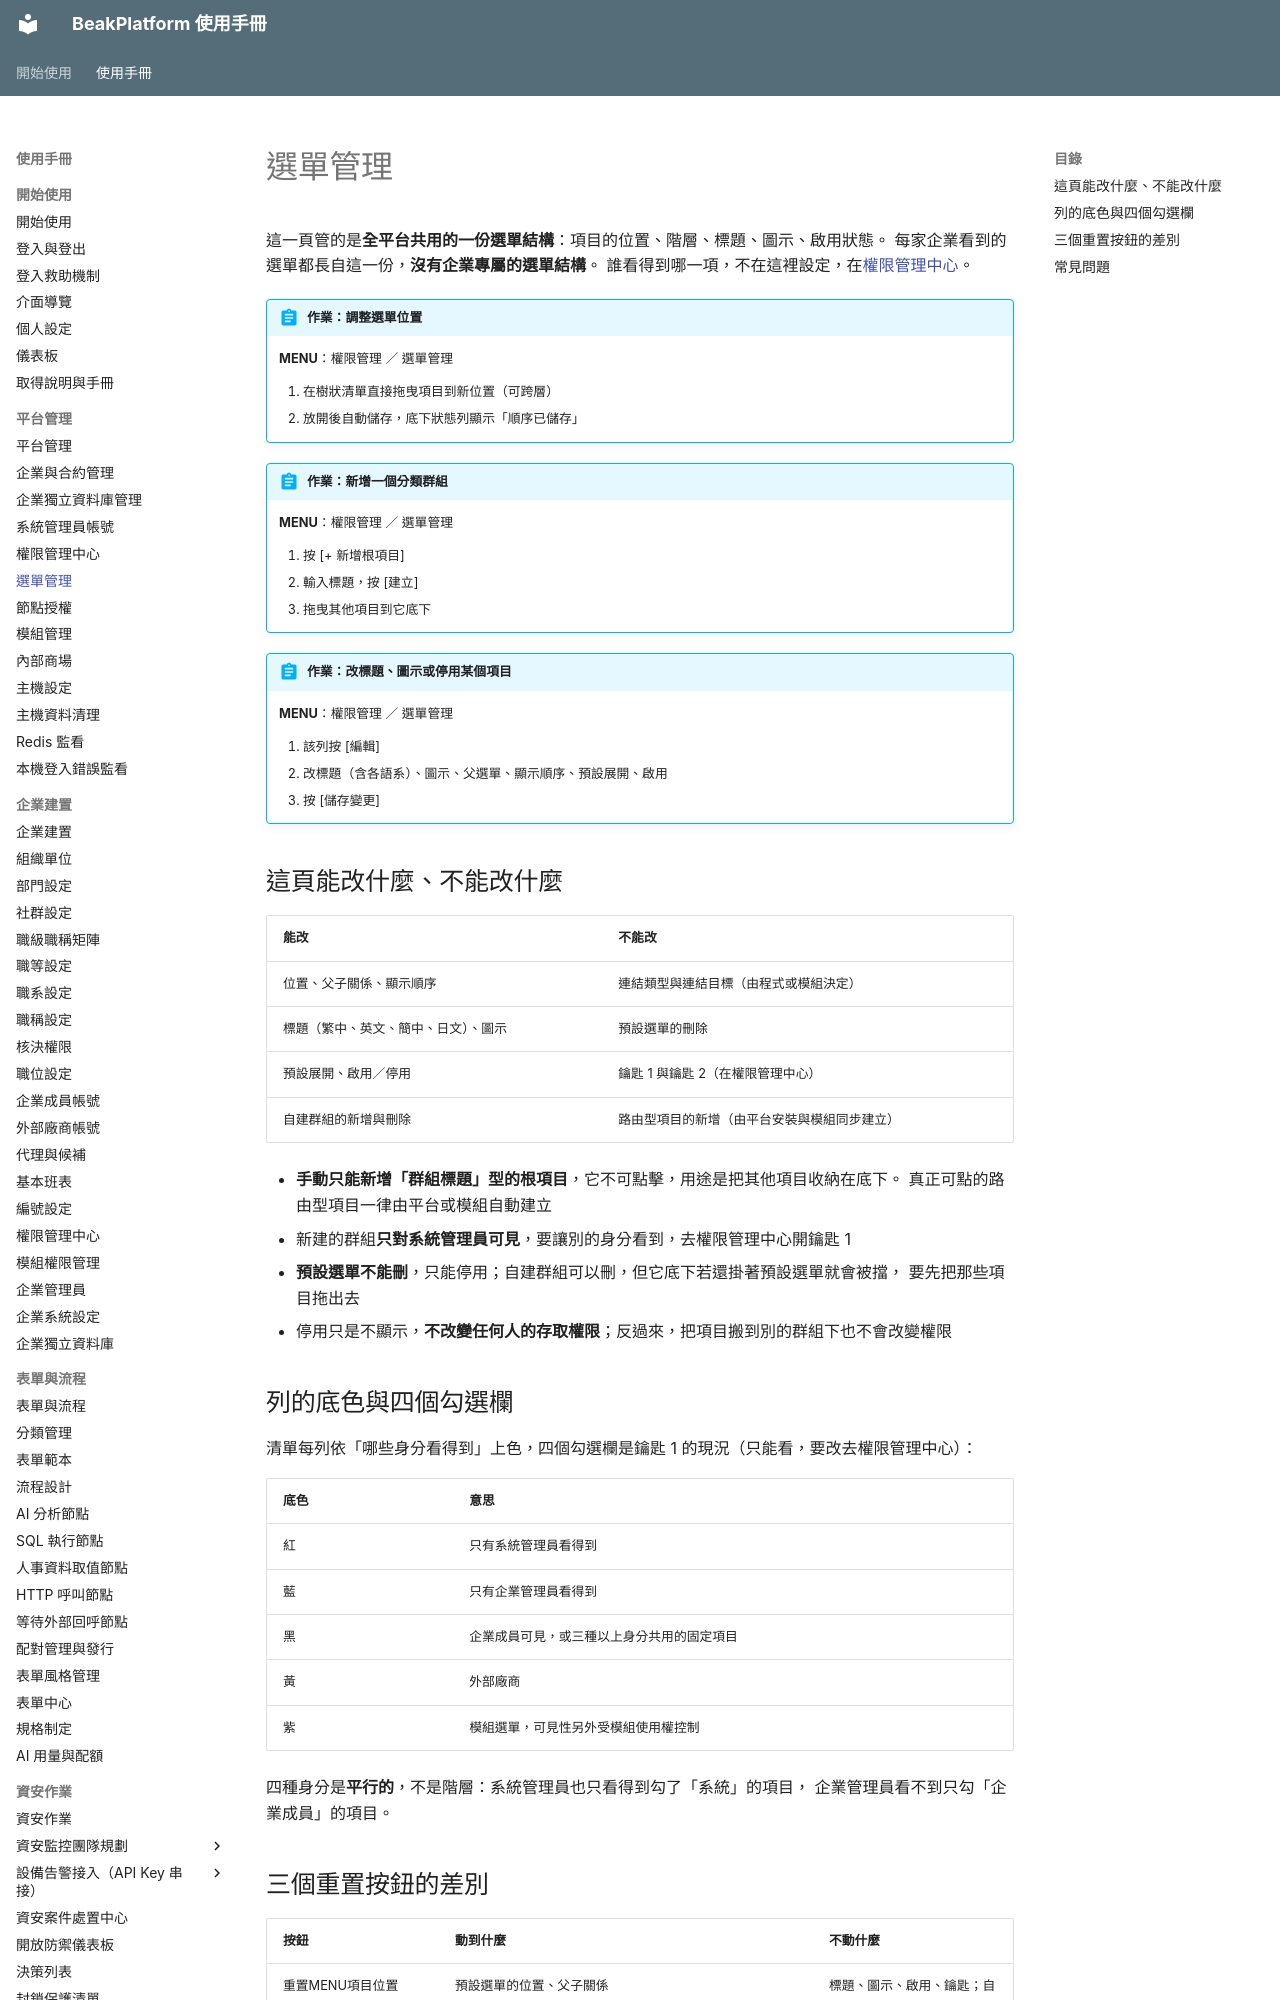

repository: ethan-beakmask/BeakPlatform · page: manual/02_platform_admin/menu_manage.html · generator: mkdocs

---
title: 選單管理
audience: SYSTEM_ADMIN
order: 44
nav_menu: menu_manage
covers:
  - backend/app/web/menu.py
  - backend/app/templates/pages/menu/*.html
  - backend/app/static/js/menu-tree.js
  - backend/app/api/menu.py
  - backend/app/services/menu_service.py
  - backend/app/services/_menu_factory.py
  - backend/app/defaults/menu_defaults.py
---

# 選單管理

這一頁管的是**全平台共用的一份選單結構**：項目的位置、階層、標題、圖示、啟用狀態。
每家企業看到的選單都長自這一份，**沒有企業專屬的選單結構**。
誰看得到哪一項，不在這裡設定，在[權限管理中心](access_center_system.md)。

!!! abstract "作業：調整選單位置"
    **MENU**：權限管理 ／ 選單管理

    1. 在樹狀清單直接拖曳項目到新位置（可跨層）
    2. 放開後自動儲存，底下狀態列顯示「順序已儲存」

!!! abstract "作業：新增一個分類群組"
    **MENU**：權限管理 ／ 選單管理

    1. 按 [+ 新增根項目]
    2. 輸入標題，按 [建立]
    3. 拖曳其他項目到它底下

!!! abstract "作業：改標題、圖示或停用某個項目"
    **MENU**：權限管理 ／ 選單管理

    1. 該列按 [編輯]
    2. 改標題（含各語系）、圖示、父選單、顯示順序、預設展開、啟用
    3. 按 [儲存變更]

## 這頁能改什麼、不能改什麼

| 能改 | 不能改 |
|---|---|
| 位置、父子關係、顯示順序 | 連結類型與連結目標（由程式或模組決定） |
| 標題（繁中、英文、簡中、日文）、圖示 | 預設選單的刪除 |
| 預設展開、啟用／停用 | 鑰匙 1 與鑰匙 2（在權限管理中心） |
| 自建群組的新增與刪除 | 路由型項目的新增（由平台安裝與模組同步建立） |

- **手動只能新增「群組標題」型的根項目**，它不可點擊，用途是把其他項目收納在底下。
  真正可點的路由型項目一律由平台或模組自動建立
- 新建的群組**只對系統管理員可見**，要讓別的身分看到，去權限管理中心開鑰匙 1
- **預設選單不能刪**，只能停用；自建群組可以刪，但它底下若還掛著預設選單就會被擋，
  要先把那些項目拖出去
- 停用只是不顯示，**不改變任何人的存取權限**；反過來，把項目搬到別的群組下也不會改變權限
